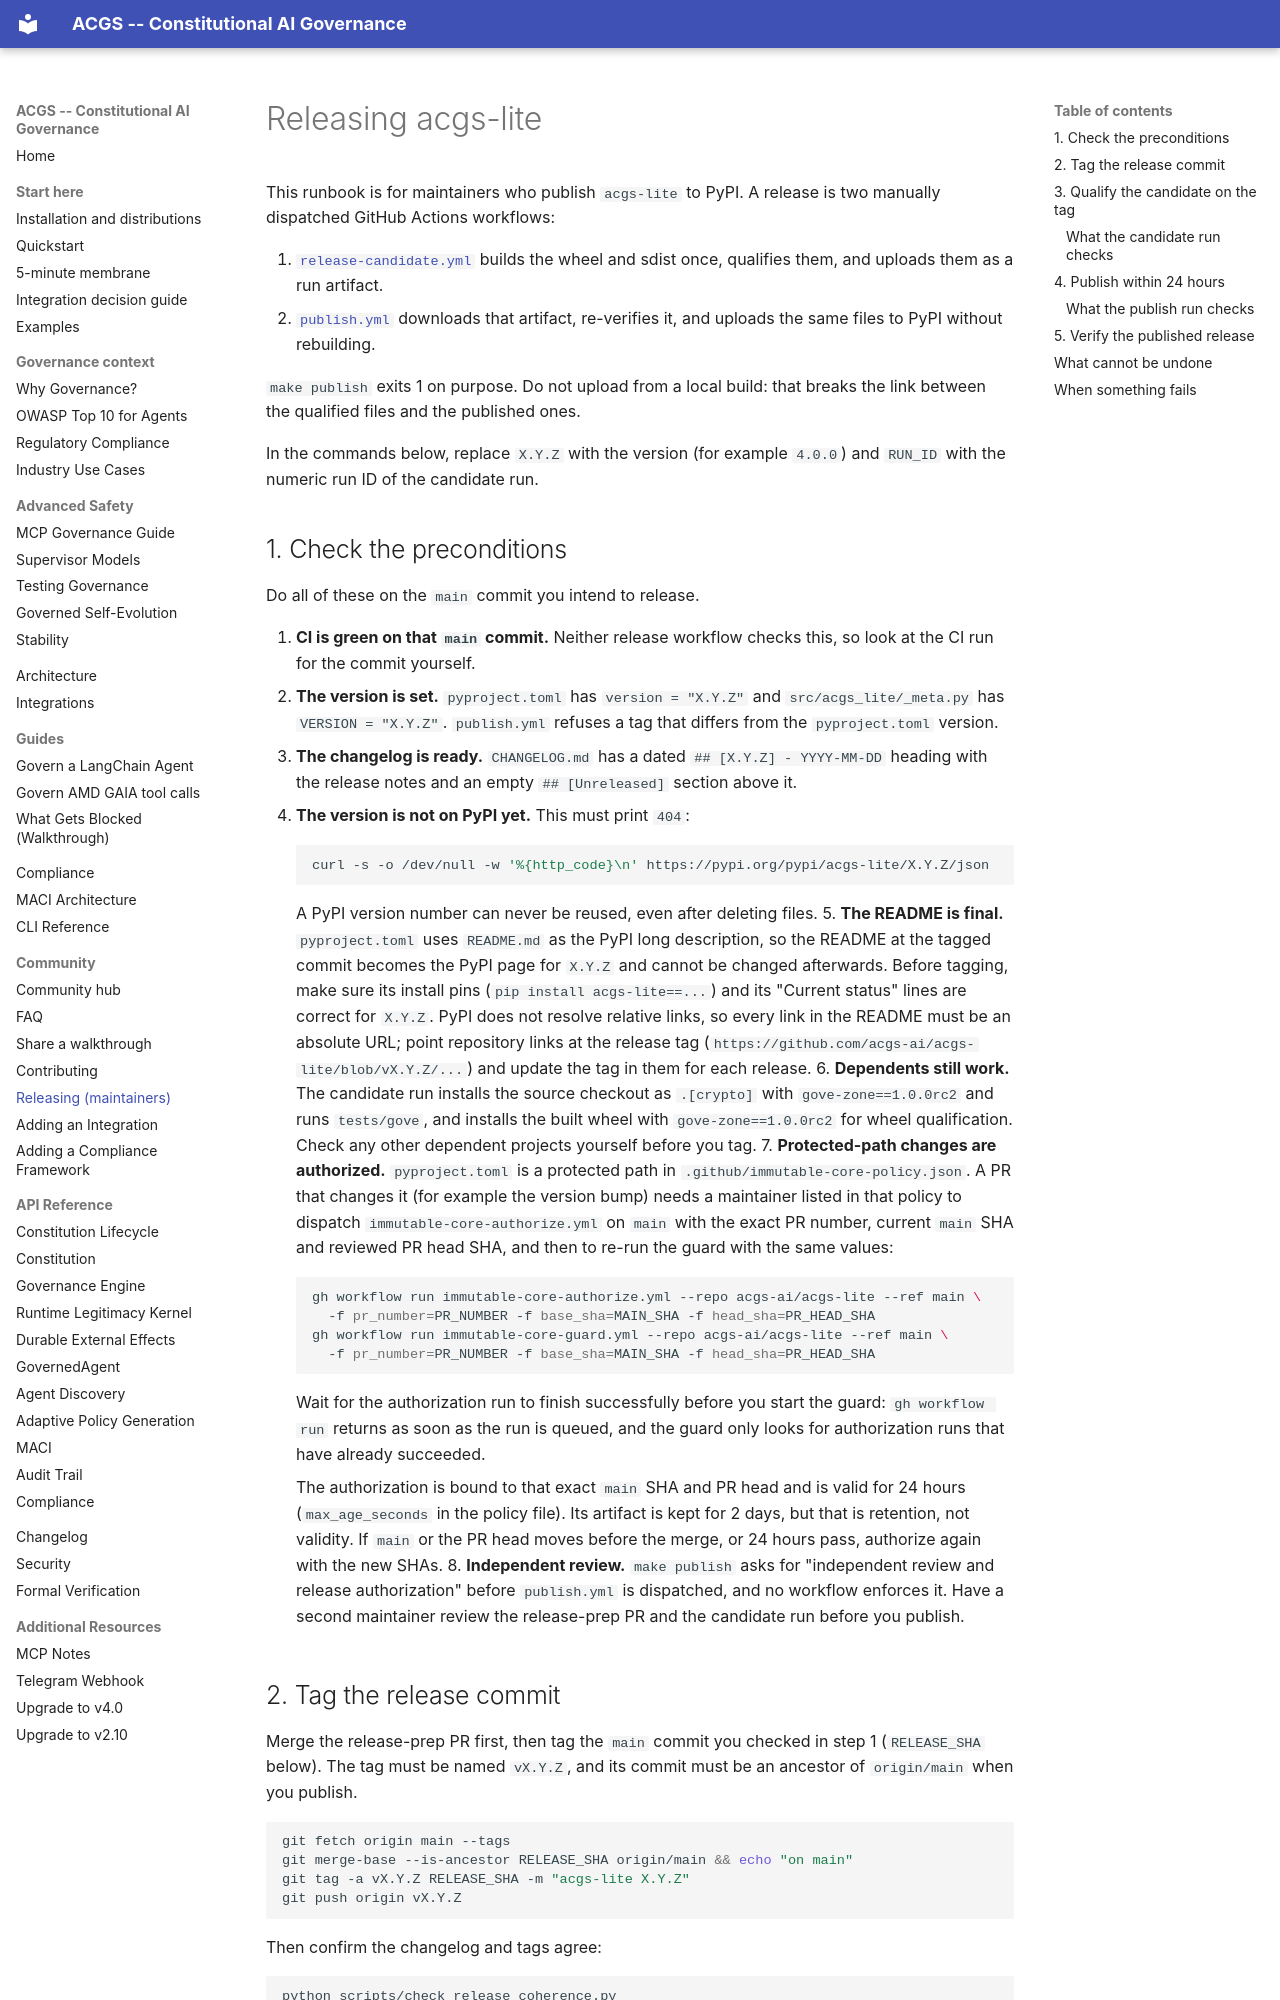

repository: acgs-ai/acgs-lite · page: releasing/index.html · generator: mkdocs

# Releasing acgs-lite

This runbook is for maintainers who publish `acgs-lite` to PyPI. A release is two
manually dispatched GitHub Actions workflows:

1. [`release-candidate.yml`](https://github.com/acgs-ai/acgs-lite/blob/main/.github/workflows/release-candidate.yml)
   builds the wheel and sdist once, qualifies them, and uploads them as a run artifact.
2. [`publish.yml`](https://github.com/acgs-ai/acgs-lite/blob/main/.github/workflows/publish.yml)
   downloads that artifact, re-verifies it, and uploads the same files to PyPI
   without rebuilding.

`make publish` exits 1 on purpose. Do not upload from a local build: that breaks
the link between the qualified files and the published ones.

In the commands below, replace `X.Y.Z` with the version (for example `4.0.0`) and
`RUN_ID` with the numeric run ID of the candidate run.
